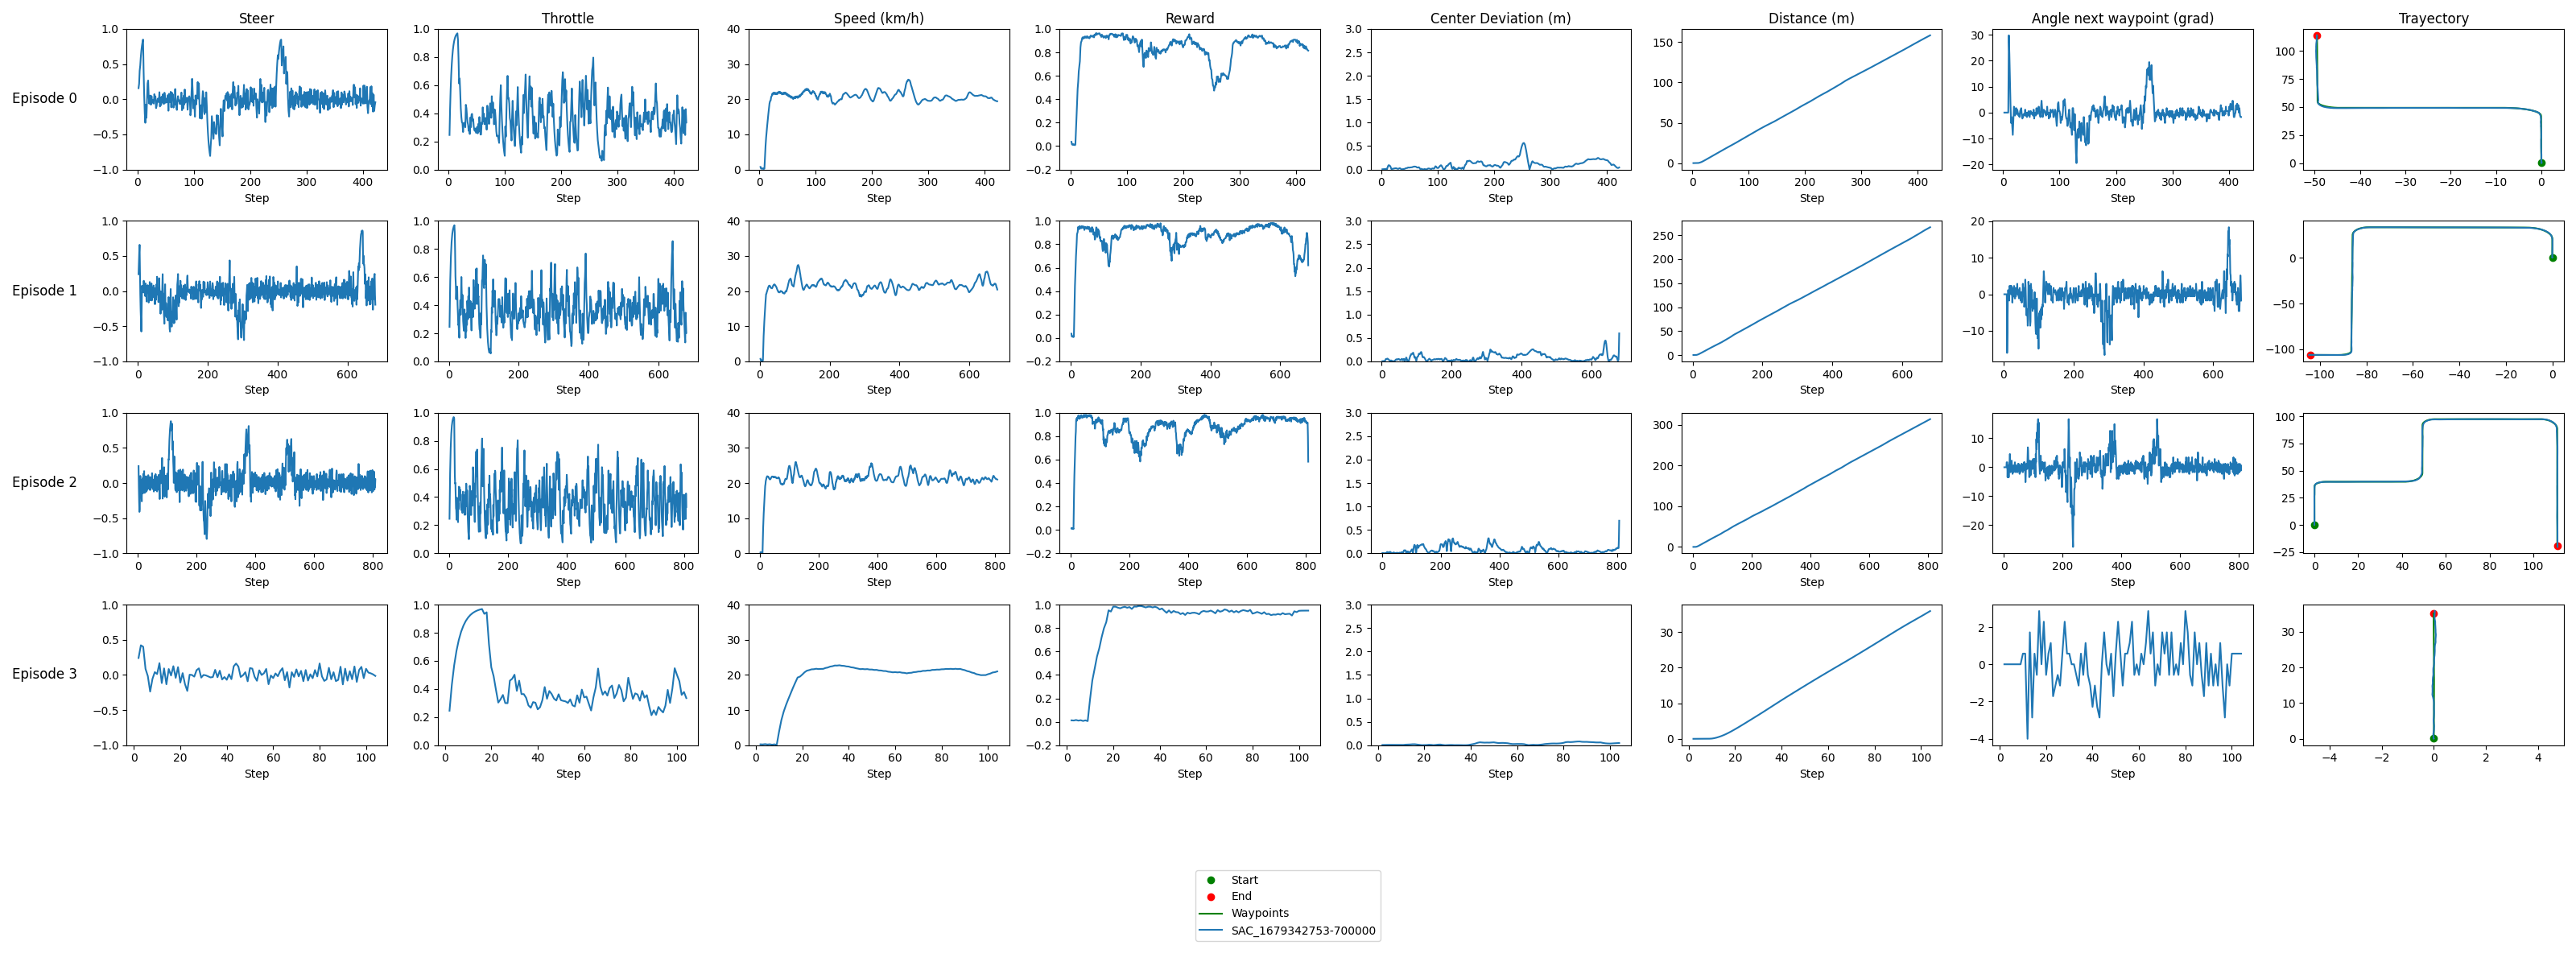

The table this chart was drawn from, first rows:
model_id, episode, step, throttle, steer, vehicle_location_x, vehicle_location_y, reward, distance, speed, center_dev, angle_next_waypoint, waypoint_x, waypoint_y, route_x, route_y
route, 0, , , , , , , , , , , , , 0.005594, 0.3627
route, 0, , , , , , , , , , , , , 0.006064, 1.363
route, 0, , , , , , , , , , , , , 0.006533, 2.363
route, 0, , , , , , , , , , , , , 0.007003, 3.363
route, 0, , , , , , , , , , , , , 0.007473, 4.363
route, 0, , , , , , , , , , , , , 0.007942, 5.363
route, 0, , , , , , , , , , , , , 0.008412, 6.363
route, 0, , , , , , , , , , , , , 0.008881, 7.363
route, 0, , , , , , , , , , , , , 0.00935, 8.363
route, 0, , , , , , , , , , , , , 0.00982, 9.363
route, 0, , , , , , , , , , , , , 0.01029, 10.36
route, 0, , , , , , , , , , , , , 0.01076, 11.36
route, 0, , , , , , , , , , , , , 0.01123, 12.36
route, 0, , , , , , , , , , , , , 0.0117, 13.36
route, 0, , , , , , , , , , , , , 0.01217, 14.36
route, 0, , , , , , , , , , , , , 0.01264, 15.36
route, 0, , , , , , , , , , , , , 0.01311, 16.36
route, 0, , , , , , , , , , , , , 0.01358, 17.36
route, 0, , , , , , , , , , , , , 0.01405, 18.36
route, 0, , , , , , , , , , , , , 0.01449, 19.36
route, 0, , , , , , , , , , , , , 0.01368, 20.37
route, 0, , , , , , , , , , , , , 0.01169, 21.37
route, 0, , , , , , , , , , , , , 0.009685, 22.37
route, 0, , , , , , , , , , , , , 0.007681, 23.37
route, 0, , , , , , , , , , , , , 0.005676, 24.37
route, 0, , , , , , , , , , , , , 0.003672, 25.37
route, 0, , , , , , , , , , , , , 0.001667, 26.37
route, 0, , , , , , , , , , , , , -0.0003372, 27.37
route, 0, , , , , , , , , , , , , -0.002342, 28.37
route, 0, , , , , , , , , , , , , -0.004346, 29.37
route, 0, , , , , , , , , , , , , -0.006351, 30.37
route, 0, , , , , , , , , , , , , -0.008355, 31.37
route, 0, , , , , , , , , , , , , -0.01036, 32.37
route, 0, , , , , , , , , , , , , -0.01236, 33.37
route, 0, , , , , , , , , , , , , -0.01437, 34.37
route, 0, , , , , , , , , , , , , -0.01637, 35.37
route, 0, , , , , , , , , , , , , -0.01838, 36.37
route, 0, , , , , , , , , , , , , -0.02038, 37.37
route, 0, , , , , , , , , , , , , -0.02375, 39.05
route, 0, , , , , , , , , , , , , -0.02375, 39.05
route, 0, , , , , , , , , , , , , -0.02576, 40.05
route, 0, , , , , , , , , , , , , -0.02776, 41.05
route, 0, , , , , , , , , , , , , -0.02976, 42.05
route, 0, , , , , , , , , , , , , -0.1234, 43.38
route, 0, , , , , , , , , , , , , -0.5228, 44.76
route, 0, , , , , , , , , , , , , -1.218, 46.03
route, 0, , , , , , , , , , , , , -2.174, 47.1
route, 0, , , , , , , , , , , , , -3.283, 47.92
route, 0, , , , , , , , , , , , , -4.395, 48.5
route, 0, , , , , , , , , , , , , -5.572, 48.93
route, 0, , , , , , , , , , , , , -6.794, 49.22
route, 0, , , , , , , , , , , , , -8.043, 49.34
route, 0, , , , , , , , , , , , , -9.115, 49.34
route, 0, , , , , , , , , , , , , -10.9, 49.34
route, 0, , , , , , , , , , , , , -10.9, 49.34
route, 0, , , , , , , , , , , , , -11.9, 49.34
route, 0, , , , , , , , , , , , , -12.9, 49.34
route, 0, , , , , , , , , , , , , -13.9, 49.34
route, 0, , , , , , , , , , , , , -14.9, 49.34
route, 0, , , , , , , , , , , , , -15.9, 49.34
... 2,741 more rows
